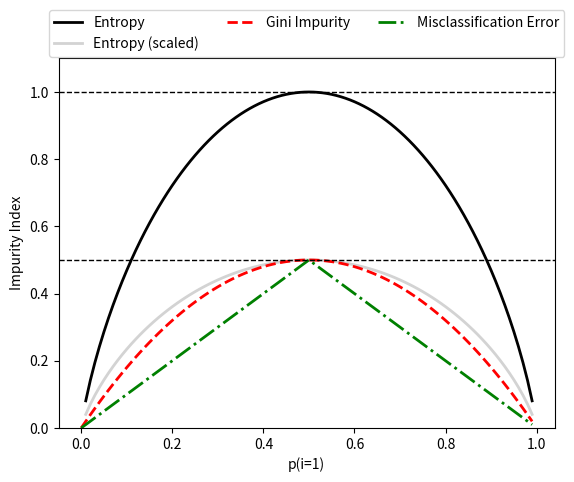

Write Python code to recreate this figure.
# Chapter 3 Decision tree learning

# Maximizing information gain - getting the most bang for the buck
''' Plot the impurity indices for the probability range [0,1] for class 1.
Note that we will also add in a scaled version of the entropy (entropy/2)
to observe that the Gini impurity is an intermediate measure  between
entropy and the classification error. '''

import matplotlib.pyplot as plt
import numpy as np

def gini(p):
    return (p) * (1 - (p)) + (1 - p) * (1 - (1-p))
    
def entropy(p):
    return - p*np.log2(p) - (1 - p)* np.log2((1 - p))
    
def error(p):
    return 1 - np.max([p, 1 - p])
    
x = np.arange(0.0, 1.0, 0.01)
ent = [entropy(p) if p != 0 else None for p in x]
sc_ent = [e*0.5 if e else None for e in ent]
err = [error(i) for i in x]
fig = plt.figure()
ax = plt.subplot(111)
for i, lab, ls, c, in zip([ent, sc_ent, gini(x), err], ['Entropy', 'Entropy (scaled)', 'Gini Impurity', 'Misclassification Error'],
['-', '-', '--', '-.'], ['black', 'lightgray', 'red', 'green', 'cyan']):
   line = ax.plot(x, i, label=lab, linestyle=ls, lw=2, color=c)
   
ax.legend(loc='upper center', bbox_to_anchor=(0.5, 1.15), ncol=3, fancybox=True, shadow=False)
ax.axhline(y=0.5, linewidth=1, color='k', linestyle='--')
ax.axhline(y=1.0, linewidth=1, color='k', linestyle='--')
plt.ylim([0, 1.1])
plt.xlabel('p(i=1)')
plt.ylabel('Impurity Index')
plt.show()

# Building a decision tree
 